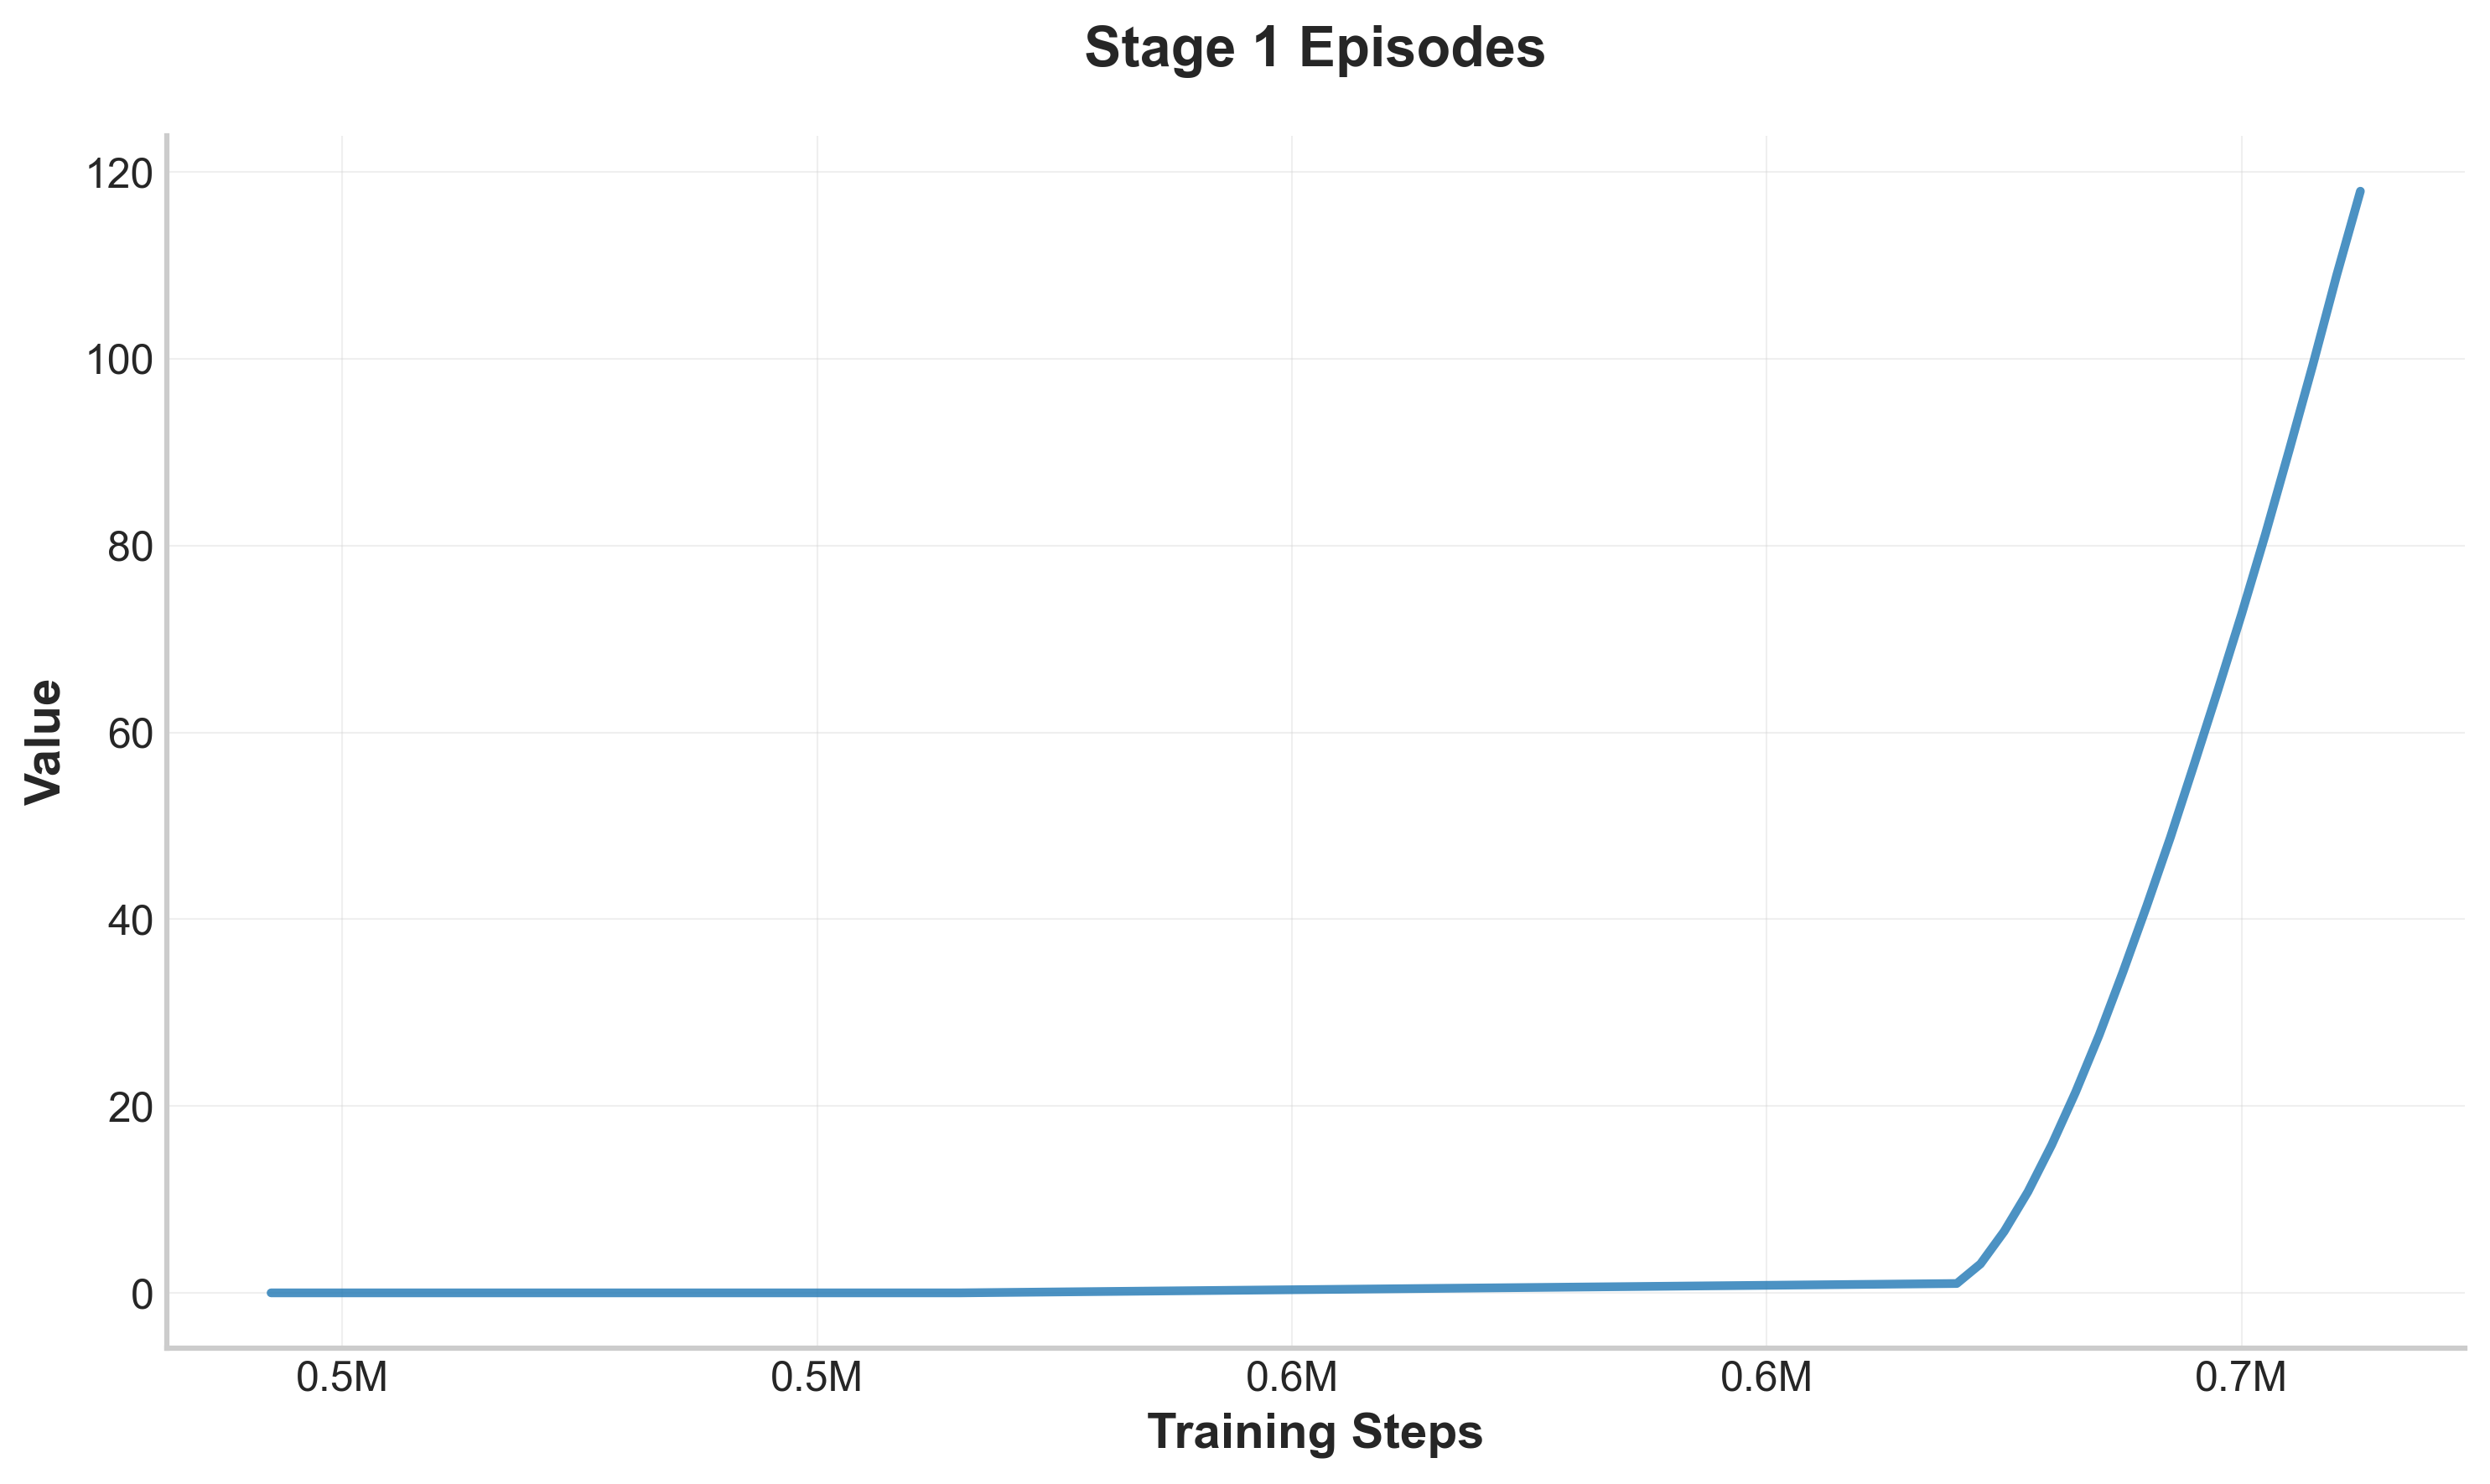

The table this chart was drawn from, first rows:
step, value
442500, 0.0
515000, 0.0
620000, 1
622500, 3.1
625000, 6.59
627500, 10.83
630000, 15.85
632500, 21.46
635000, 27.62
637500, 34.36
640000, 41.42
642500, 48.78
645000, 56.6
647500, 64.54
650000, 72.69
652500, 81.22
655000, 90.2
657500, 99.38
660000, 108.9
662500, 117.9
